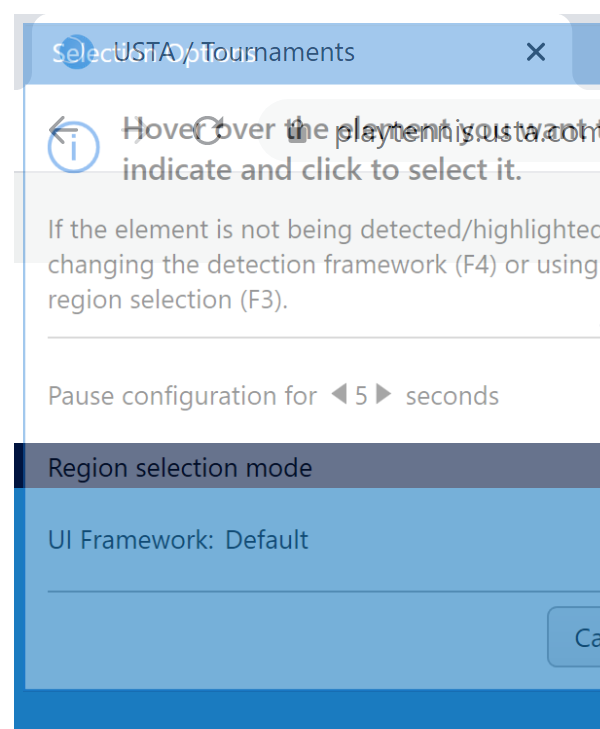
Task: Read and then dispatch USTA tournament list to Orchestrator queue.
Workflow: CloseAllApplications

Step 1: Close Window 'chrome.exe USTA' in window 'USTA / Tournaments*' (chrome.exe)
